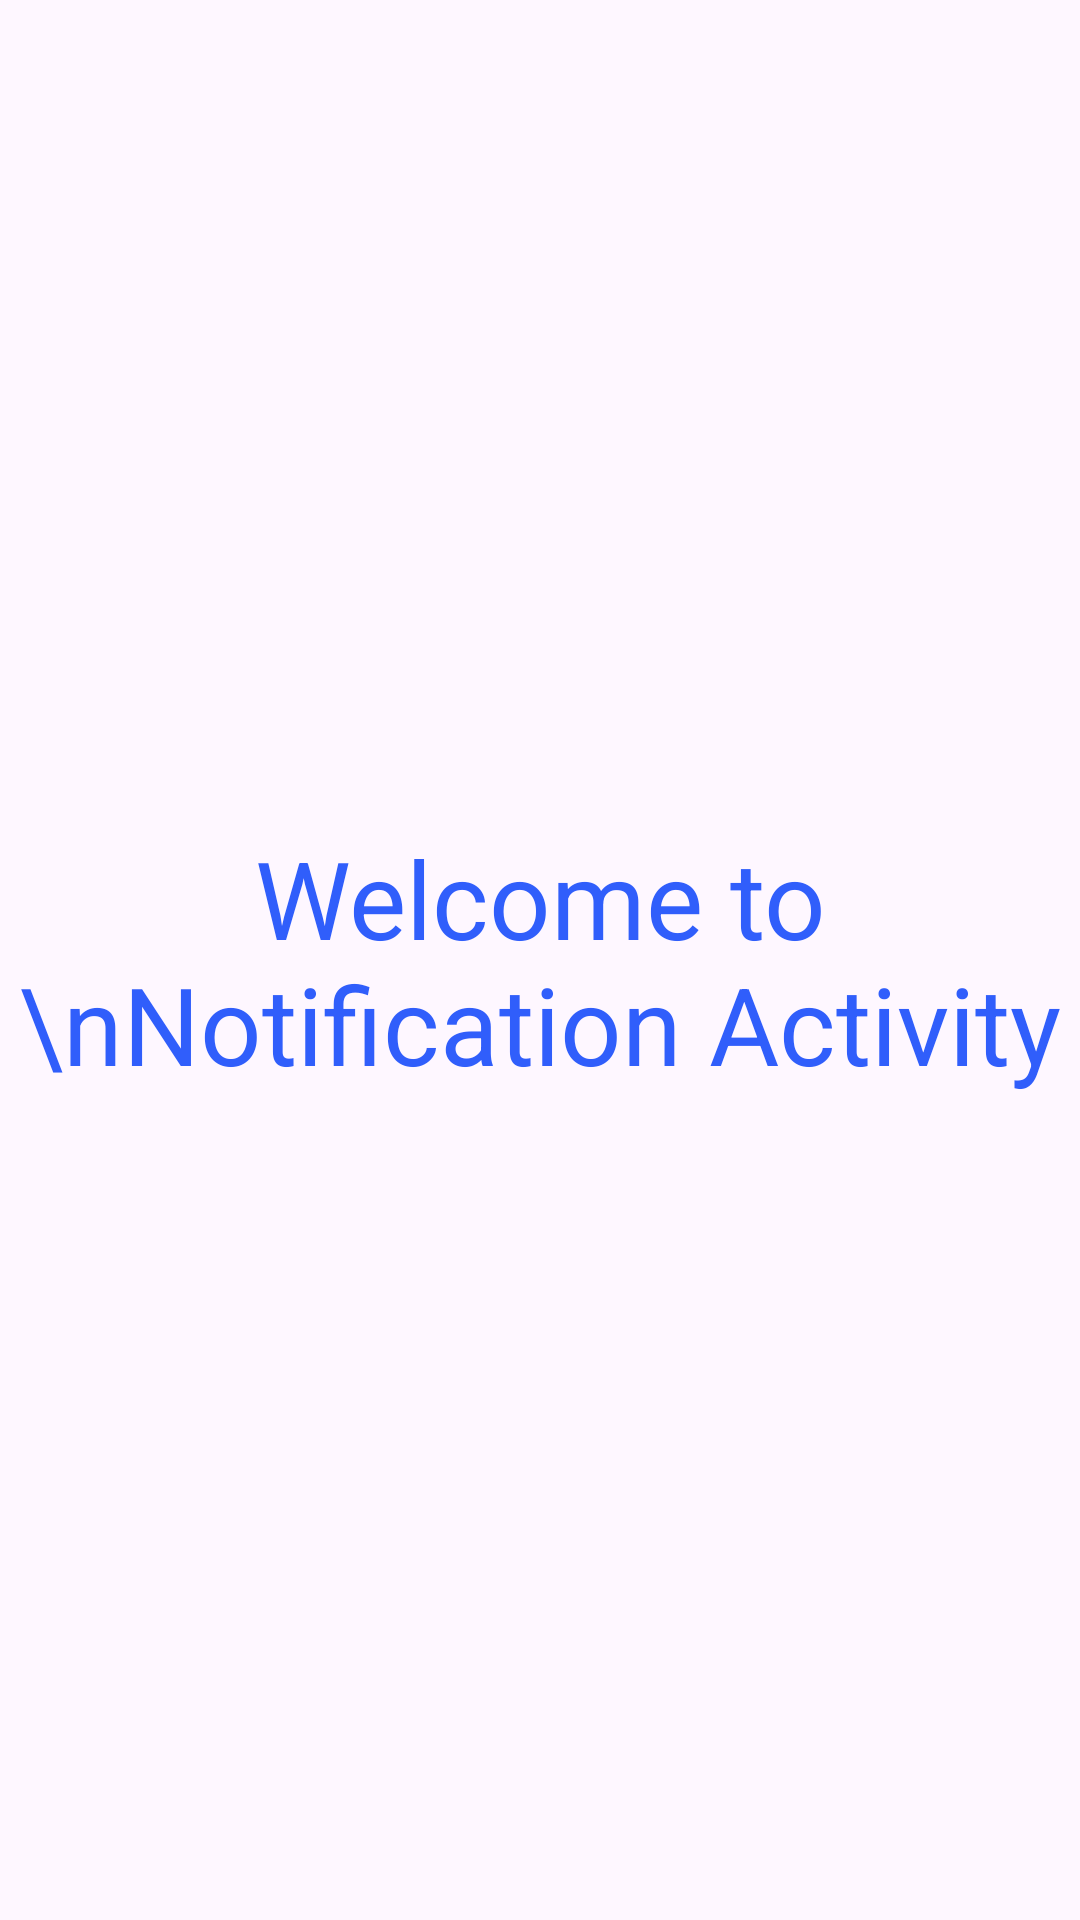

Write the Android layout XML for this screen, with the resource values it uses.
<!-- AndroidManifest.xml: application theme Theme.RDVManager -->
<!-- res/layout/activity_notification.xml -->
<?xml version="1.0" encoding="utf-8"?>
<androidx.constraintlayout.widget.ConstraintLayout
    xmlns:android="http://schemas.android.com/apk/res/android"
    xmlns:app="http://schemas.android.com/apk/res-auto"
    xmlns:tools="http://schemas.android.com/tools"
    android:layout_width="match_parent"
    android:layout_height="match_parent"
    tools:context=".NotificationActivity">

    <TextView
        android:layout_width="wrap_content"
        android:layout_height="wrap_content"
        android:text="Welcome to \nNotification Activity"
        android:textSize="36sp"
        android:textAlignment="center"
        android:textColor="@color/blue"
        app:layout_constraintTop_toTopOf="parent"
        app:layout_constraintBottom_toBottomOf="parent"
        app:layout_constraintStart_toStartOf="parent"
        app:layout_constraintEnd_toEndOf="parent"/>

</androidx.constraintlayout.widget.ConstraintLayout>
<!-- resources referenced by this layout -->
<resources>
  <color name="blue">#305EFB</color>
  <style name="Theme.RDVManager" parent="Base.Theme.RDVManager" />
  <style name="Base.Theme.RDVManager" parent="Theme.Material3.DayNight.NoActionBar">
          
          
      </style>
</resources>
